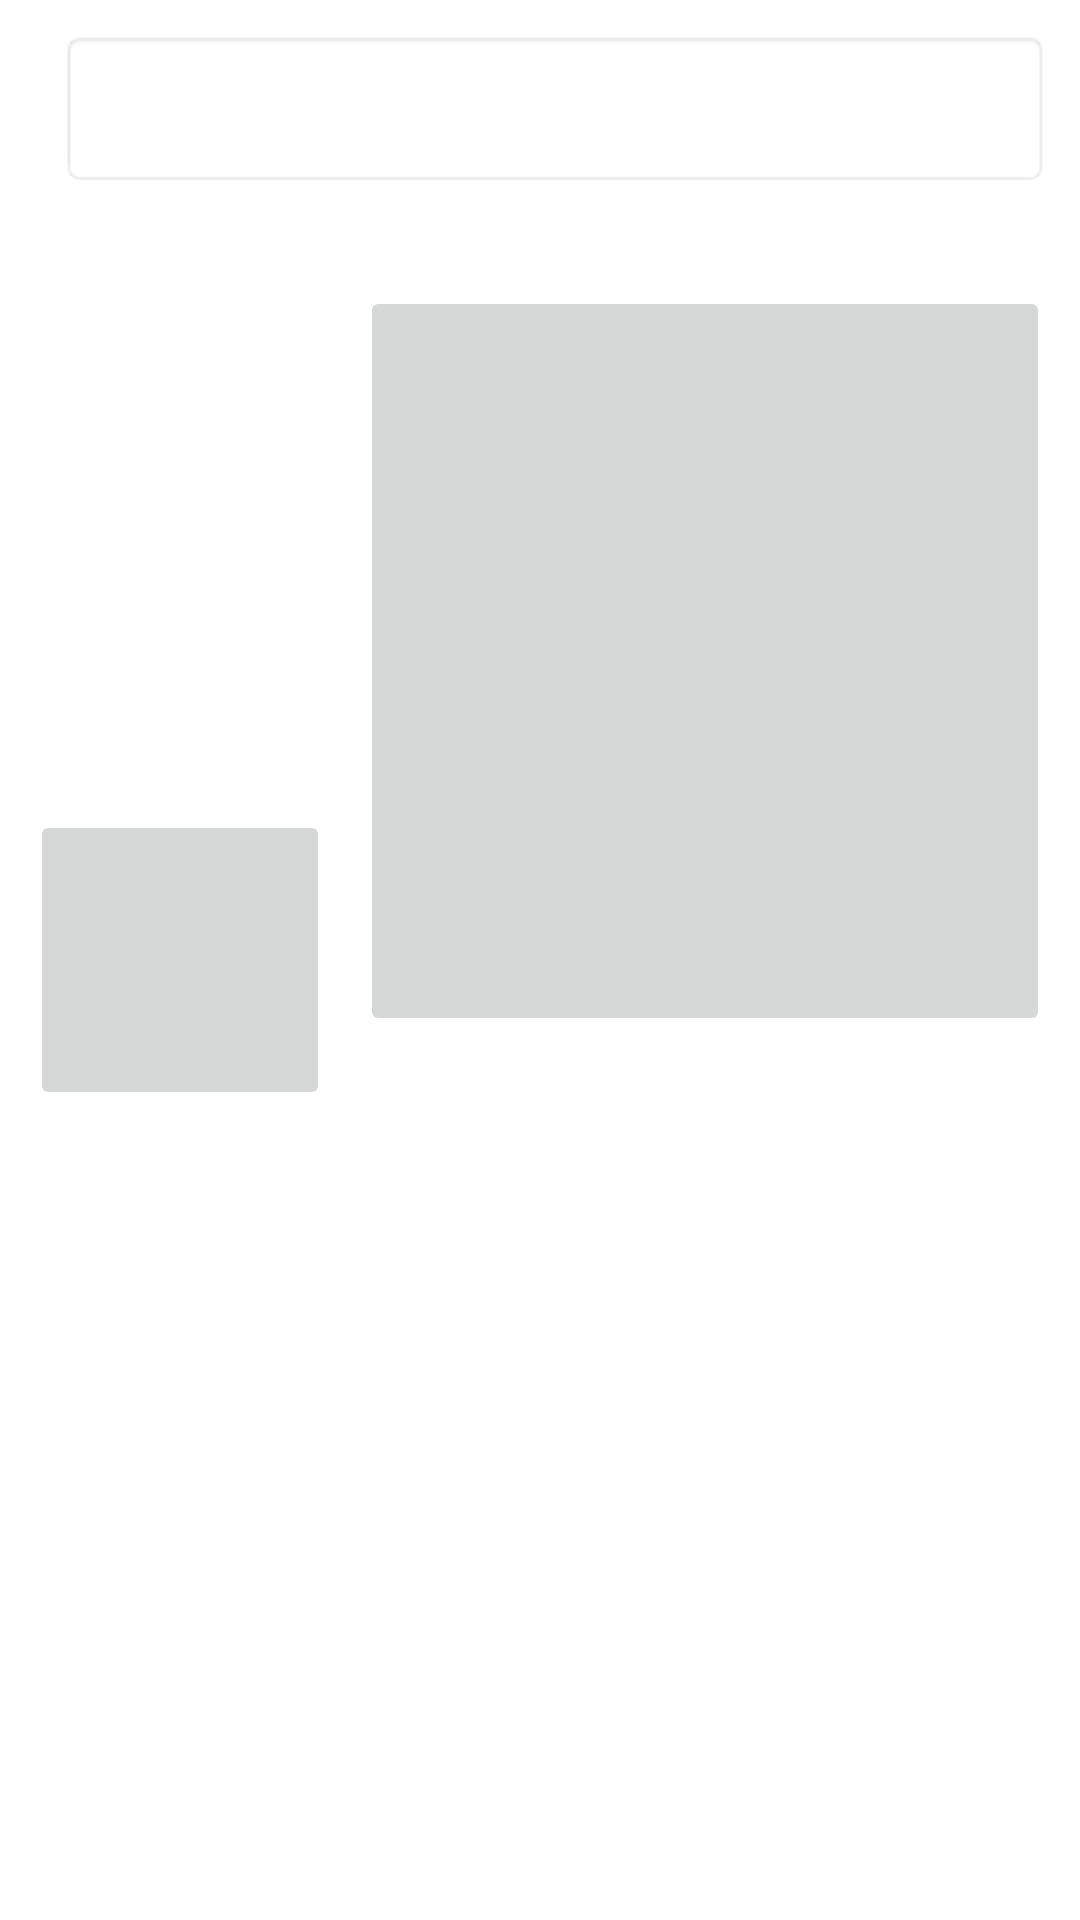

Android layout source for this screen:
<!-- AndroidManifest.xml: fallback theme Theme.MaterialComponents.DayNight.NoActionBar -->
<!-- res/layout/sound_create.xml -->
<?xml version="1.0" encoding="UTF-8"?>
<RelativeLayout xmlns:android="http://schemas.android.com/apk/res/android"
    android:id="@+id/createSoundLayout"
    android:layout_width="fill_parent"
    android:layout_height="wrap_content"
    android:padding="10dp"
    android:clickable="true"
    android:focusableInTouchMode="true" >

    <EditText
        android:id="@+id/soundNameTextBox"
        android:layout_width="fill_parent"
        android:layout_height="wrap_content"
        android:textSize="30sp"
        android:inputType="textCapSentences"
        android:background="@android:drawable/editbox_background"
        android:layout_alignStart="@+id/cancelSoundButton"
        android:layout_alignParentTop="true" />


    <ImageButton
        android:id="@+id/playButton"
        android:layout_width="100dp"
        android:layout_height="100dp"
        android:layout_centerVertical="true"
         />

    <ImageButton
        android:id="@+id/recordButton"
        android:layout_width="2500dp"
        android:layout_height="250dp"
        android:layout_gravity="center"
        android:layout_marginTop="33dp"
        android:layout_below="@+id/soundNameTextBox"
        android:layout_toEndOf="@+id/cancelSoundButton"
       />

    <Button
        android:id="@+id/saveSoundButton"
        android:layout_width="100dp"
        android:layout_height="80dp"
        android:layout_marginLeft="10dip"
        android:text="Save"
        android:layout_alignTop="@+id/cancelSoundButton"
        android:layout_alignParentEnd="true"
        android:layout_marginEnd="11dp"
        android:textAppearance="@style/TextAppearance.AppCompat.Button"
        android:textColor="@android:color/white"
        style="@style/Widget.AppCompat.Button.Borderless"/>

    <Button
        android:id="@+id/cancelSoundButton"
        android:layout_width="100dp"
        android:layout_height="80dp"
        android:layout_marginLeft="10dip"
        android:text="Cancel"
        android:layout_marginTop="64dp"
        android:layout_below="@+id/recordButton"
        android:layout_alignParentStart="true"
        android:textAppearance="@style/TextAppearance.AppCompat.Button"
        android:textColor="@android:color/white"
        style="@style/Widget.AppCompat.Button.Borderless"/>

</RelativeLayout>
<!-- resources referenced by this layout -->
<resources>

</resources>
